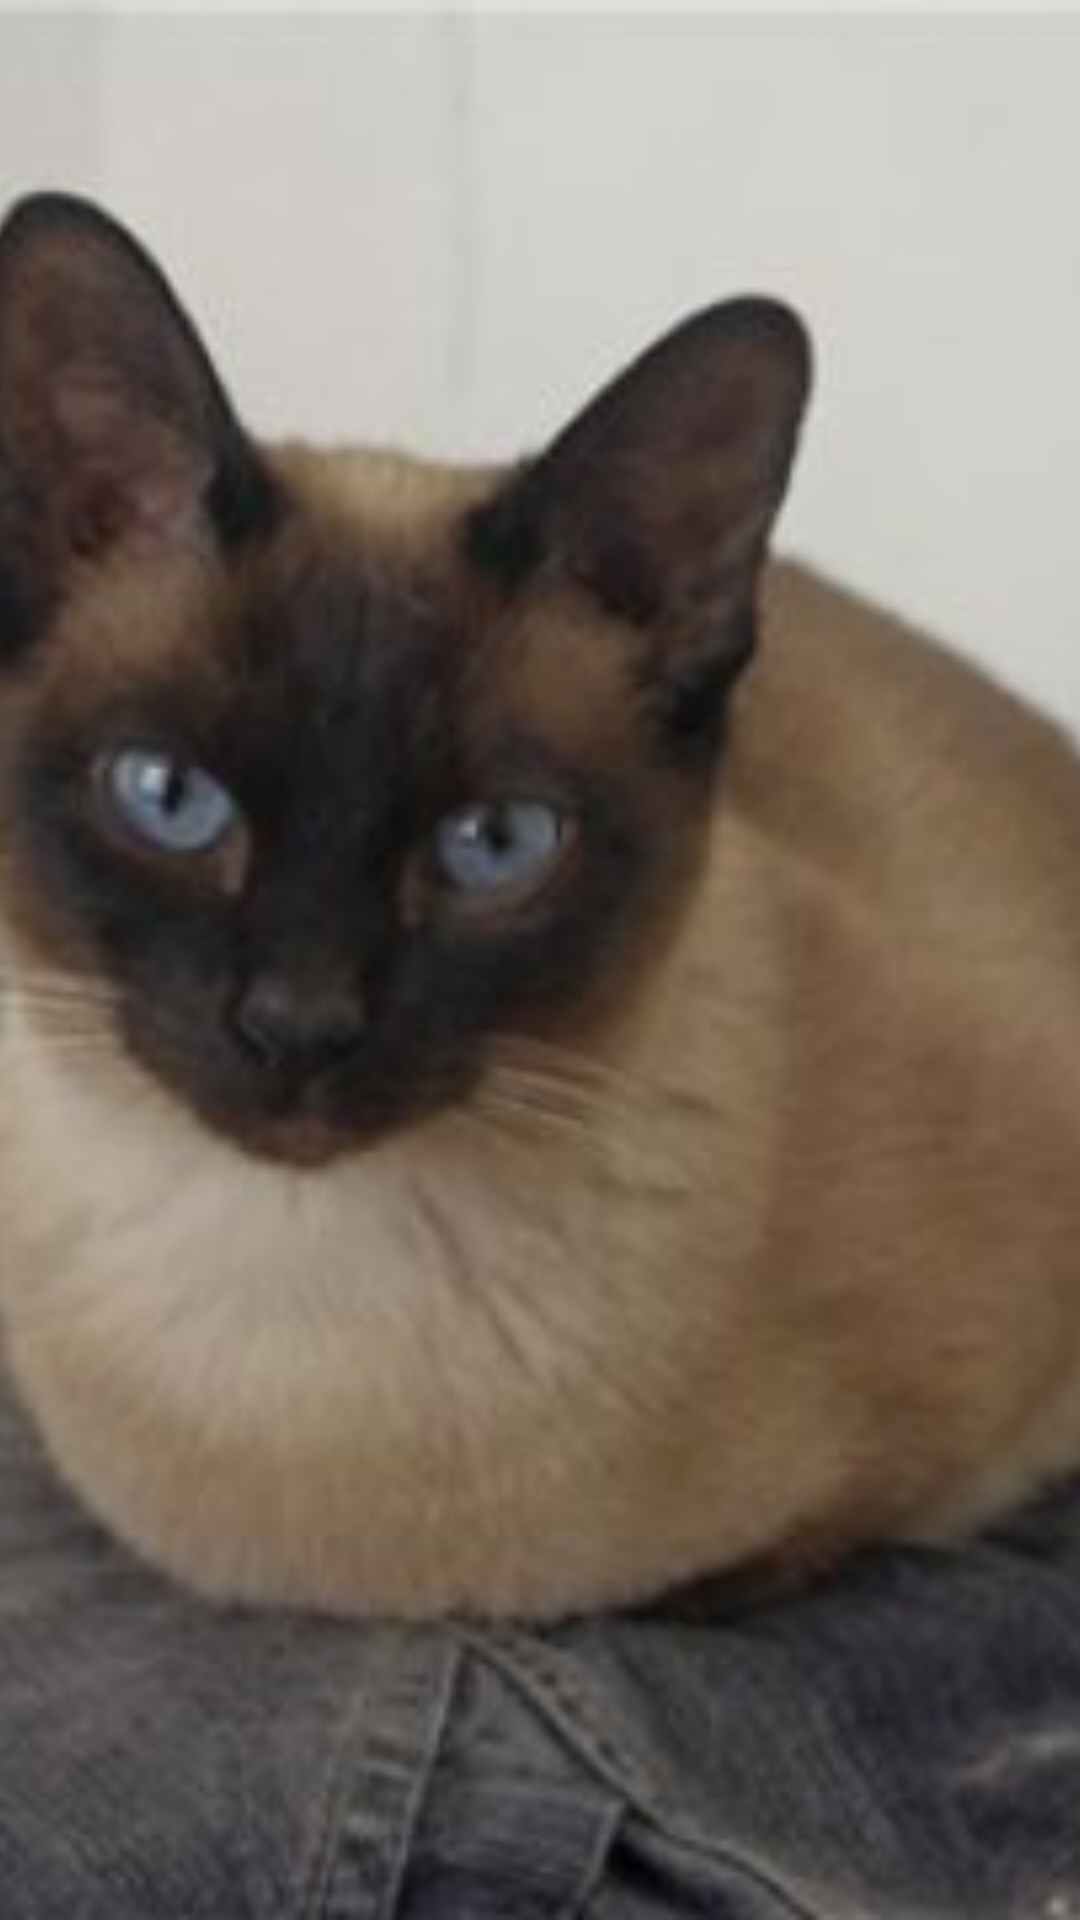

Here is an Android app screen rendered from its layout file. Give the layout XML and the strings, colors and styles it references.
<!-- AndroidManifest.xml: application theme AppTheme -->
<!-- res/layout/view_list_item.xml -->
<?xml version="1.0" encoding="utf-8"?>
<LinearLayout xmlns:android="http://schemas.android.com/apk/res/android"
    android:layout_width="match_parent"
    android:layout_height="270dp"
    android:orientation="vertical">

    <LinearLayout
        android:id="@+id/view_list_item_ll"
        android:layout_width="match_parent"
        android:layout_height="match_parent"
        android:gravity="center"
        android:orientation="vertical">

        <ImageView
            android:id="@+id/view_list_item_iv_img"
            android:layout_width="match_parent"
            android:scaleType="centerCrop"
            android:layout_height="match_parent"
            android:src="@drawable/test" />

    </LinearLayout>


</LinearLayout>
<!-- resources referenced by this layout -->
<resources>
  <!-- drawable test: jpg bitmap (drawable, 10812 bytes) -->
  <style name="AppTheme" parent="Theme.AppCompat.Light.NoActionBar">
          
          <item name="colorPrimary">@color/colorPrimary</item>
          <item name="colorPrimaryDark">@color/colorPrimaryDark</item>
          <item name="colorAccent">@color/colorAccent</item>
      </style>
  <color name="colorPrimary">#3F51B5</color>
  <color name="colorPrimaryDark">#303F9F</color>
  <color name="colorAccent">#FF4081</color>
</resources>
